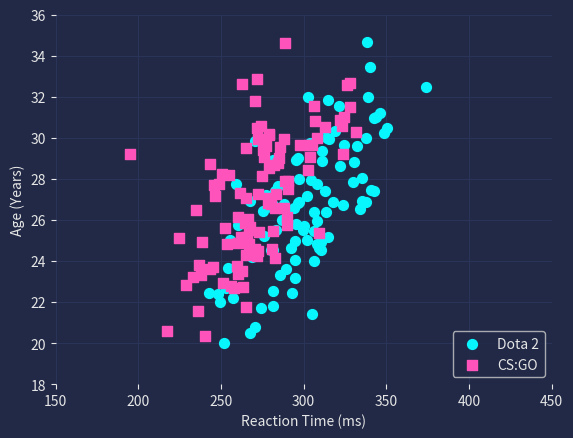

Write the Python code that produced this figure.
import numpy as np
import matplotlib.pyplot as plt

plt.style.use("dark_background")

# Adjust color, axes, and face color parameters
for param in ['text.color', 'axes.labelcolor', 'xtick.color', 'ytick.color']:
    plt.rcParams[param] = '0.9'  # very light grey

for param in ['figure.facecolor', 'axes.facecolor', 'savefig.facecolor']:
    plt.rcParams[param] = '#212946'  # bluish dark grey

np.random.seed(100)

# Adjust the means and covariance matrices
reaction_time_mean_tc = [300, 27]  # mean for teal/cyan dataset
cov_tc = [[625, 45], [45, 9]]  # covariance matrix for teal/cyan dataset to indicate a moderate positive correlation

reaction_time_mean_pink = [275, 27]  # mean for pink dataset
cov_pink = [[625, 45], [45, 9]]  # covariance matrix for pink dataset to indicate a moderate positive correlation

teal_cyan_data = np.random.multivariate_normal(reaction_time_mean_tc, cov_tc, 100).T
pink_data = np.random.multivariate_normal(reaction_time_mean_pink, cov_pink, 100).T

fig, ax = plt.subplots()

# Scatter the data points
ax.scatter(teal_cyan_data[0], teal_cyan_data[1], color='#08F7FE', marker='o', s=50, zorder=2)
ax.scatter(pink_data[0], pink_data[1], color='#FE53BB', marker='s', s=50, zorder=2)

ax.grid(color='#2A3459')

# Set the limits of the axes
ax.set_xlim([150, 450])
ax.set_ylim([18, 36])

ax.spines['top'].set_visible(False)
ax.spines['right'].set_visible(False)
ax.spines['bottom'].set_visible(False)
ax.spines['left'].set_visible(False)

ax.legend(['Dota 2', 'CS:GO'], loc='lower right')

plt.xlabel('Reaction Time (ms)')
plt.ylabel('Age (Years)')

plt.show()
